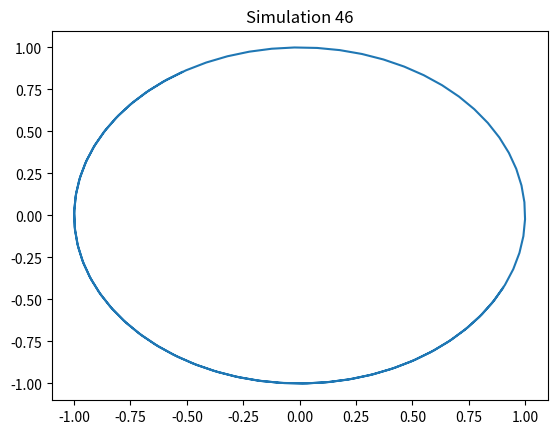

Generate this figure with matplotlib:
import numpy as np
import matplotlib.pyplot as plt
t = np.linspace(0, 10, 100)
x = np.sin(t + 46)
y = np.cos(t + 46)
plt.plot(x, y)
plt.title('Simulation 46')
plt.show()
